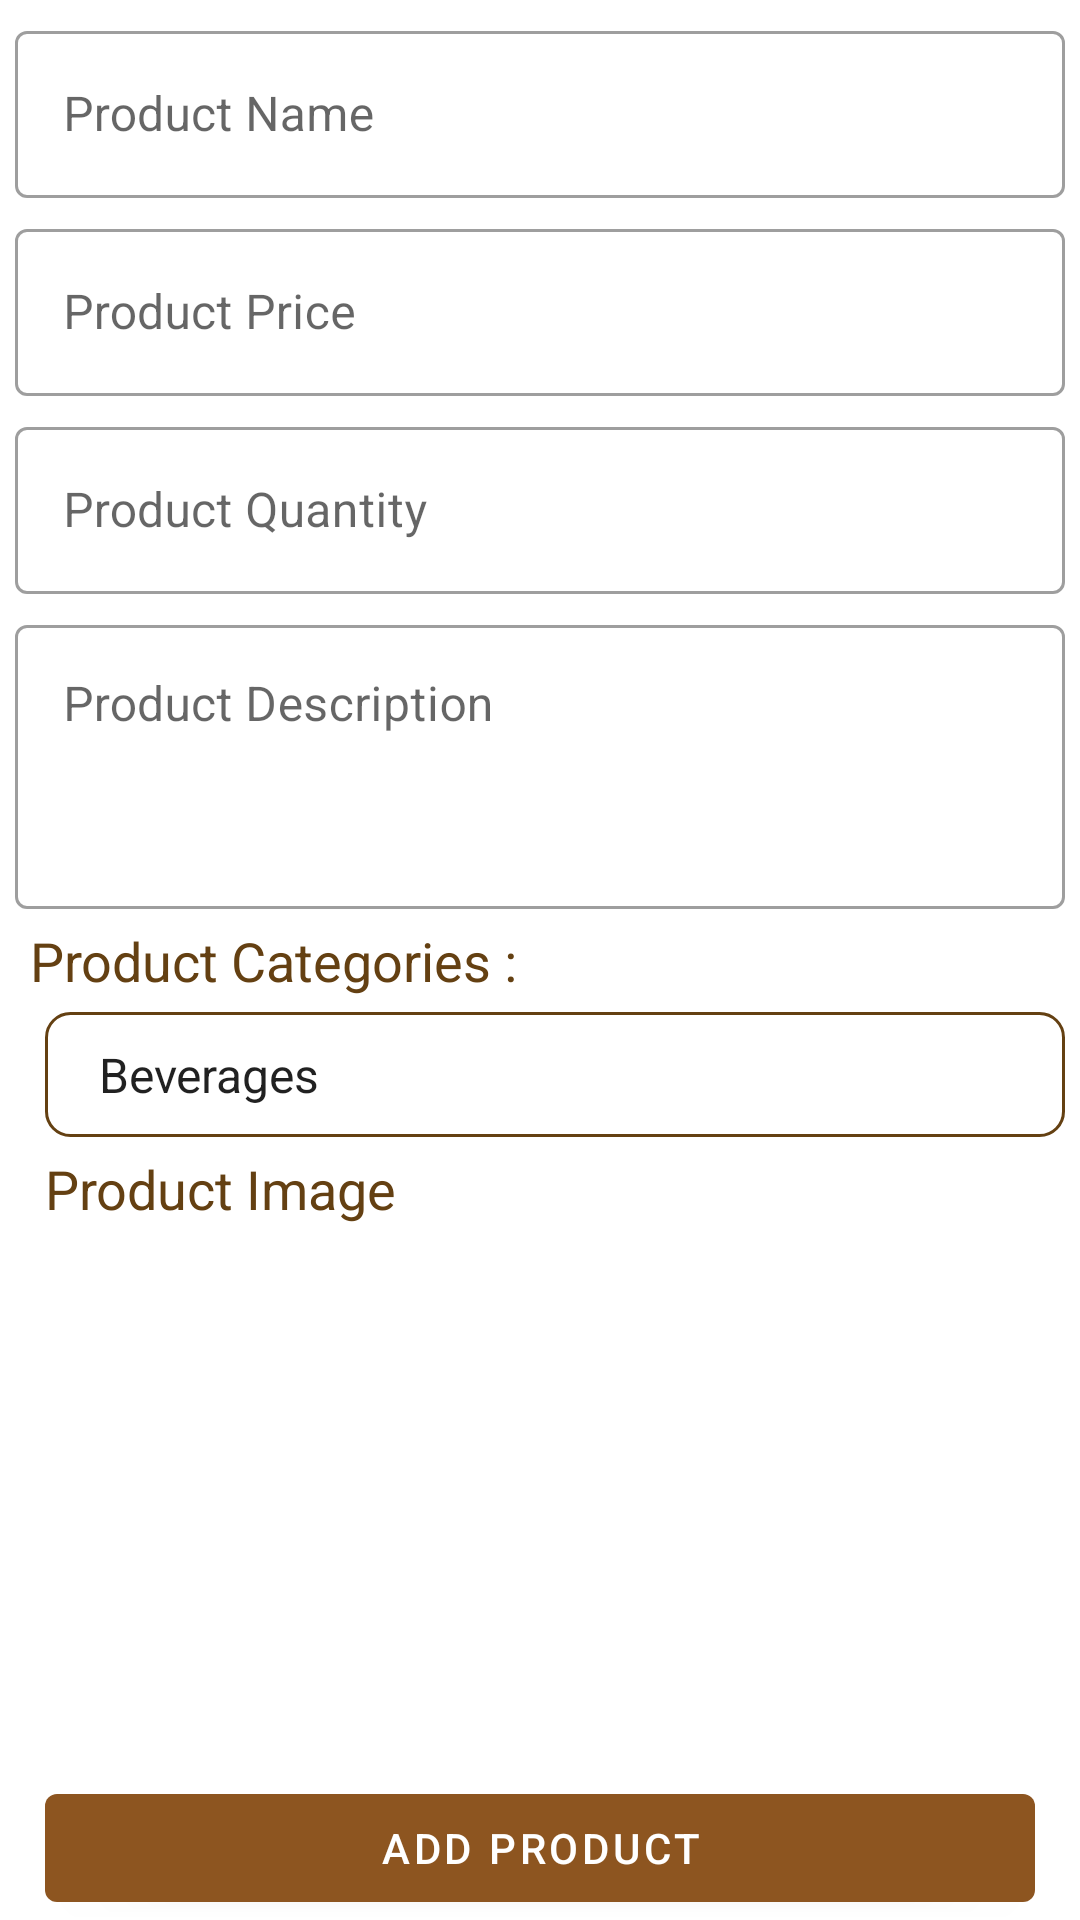

The Android layout XML behind this screen, and the referenced resources:
<!-- AndroidManifest.xml: application theme AppTheme -->
<!-- res/layout/activity_add_products.xml -->
<?xml version="1.0" encoding="utf-8"?>
<androidx.constraintlayout.widget.ConstraintLayout xmlns:android="http://schemas.android.com/apk/res/android"
    xmlns:app="http://schemas.android.com/apk/res-auto"
    xmlns:tools="http://schemas.android.com/tools"
    android:layout_width="match_parent"
    android:layout_height="match_parent"
    android:orientation="vertical"
    tools:context=".AddProducts">

    <ScrollView
        android:layout_width="match_parent"
        android:layout_height="match_parent"
        app:layout_constraintTop_toTopOf="parent"
        android:layout_marginBottom="?android:actionBarSize"
        >
        <LinearLayout
            android:layout_width="match_parent"
            android:layout_height="wrap_content"
            android:orientation="vertical">

            <com.google.android.material.textfield.TextInputLayout
                style="@style/Widget.MaterialComponents.TextInputLayout.OutlinedBox"
                android:layout_width="match_parent"
                android:layout_height="wrap_content"
                android:layout_marginStart="@dimen/margin5"
                android:layout_marginTop="@dimen/margin5"
                android:layout_marginEnd="@dimen/margin5">

                <com.google.android.material.textfield.TextInputEditText
                    android:id="@+id/productName"
                    android:layout_width="match_parent"
                    android:layout_height="wrap_content"
                    android:hint="Product Name"
                    android:inputType="textPersonName" />

            </com.google.android.material.textfield.TextInputLayout>

            <com.google.android.material.textfield.TextInputLayout
                style="@style/Widget.MaterialComponents.TextInputLayout.OutlinedBox"
                android:layout_width="match_parent"
                android:layout_height="wrap_content"
                android:layout_marginStart="@dimen/margin5"
                android:layout_marginTop="@dimen/margin5"
                android:layout_marginEnd="@dimen/margin5">

                <com.google.android.material.textfield.TextInputEditText
                    android:id="@+id/productPrice"
                    android:layout_width="match_parent"
                    android:layout_height="wrap_content"
                    android:hint="Product Price"
                    android:inputType="number" />

            </com.google.android.material.textfield.TextInputLayout>

            <com.google.android.material.textfield.TextInputLayout
                style="@style/Widget.MaterialComponents.TextInputLayout.OutlinedBox"
                android:layout_width="match_parent"
                android:layout_height="wrap_content"
                android:layout_marginStart="@dimen/margin5"
                android:layout_marginTop="@dimen/margin5"
                android:layout_marginEnd="@dimen/margin5">

                <com.google.android.material.textfield.TextInputEditText
                    android:id="@+id/productQty"
                    android:layout_width="match_parent"
                    android:layout_height="wrap_content"
                    android:hint="Product Quantity"
                    android:inputType="number" />

            </com.google.android.material.textfield.TextInputLayout>

            <com.google.android.material.textfield.TextInputLayout
                style="@style/Widget.MaterialComponents.TextInputLayout.OutlinedBox"
                android:layout_width="match_parent"
                android:layout_height="100dp"
                android:layout_marginStart="@dimen/margin5"
                android:layout_marginTop="@dimen/margin5"
                android:layout_marginEnd="@dimen/margin5">

                <com.google.android.material.textfield.TextInputEditText
                    android:id="@+id/productDesc"
                    android:layout_width="match_parent"
                    android:layout_height="match_parent"
                    android:gravity="top"
                    android:hint="Product Description"
                    android:inputType="textMultiLine" />

            </com.google.android.material.textfield.TextInputLayout>

            <TextView
                android:layout_width="match_parent"
                android:layout_height="wrap_content"
                android:layout_marginStart="@dimen/margin10"
                android:layout_marginTop="@dimen/margin5"
                android:text="Product Categories : "
                android:textAppearance="?android:textAppearanceMedium"
                android:textColor="@color/colorPrimaryDark" />

            <androidx.constraintlayout.widget.ConstraintLayout
                android:layout_width="match_parent"
                android:layout_height="wrap_content"
                android:layout_marginStart="@dimen/margin15"
                android:layout_marginTop="@dimen/margin5"
                android:layout_marginEnd="@dimen/margin5">

                <androidx.appcompat.widget.AppCompatSpinner
                    android:id="@+id/product_category"
                    android:layout_width="match_parent"
                    android:layout_height="wrap_content"
                    android:background="@drawable/outline_spinner"
                    android:entries="@array/item_categories"
                    android:padding="@dimen/padding10"
                    app:layout_constraintStart_toStartOf="parent"
                    app:layout_constraintTop_toTopOf="parent"
                    />

                <ImageView
                    android:layout_width="30dp"
                    android:layout_height="30dp"
                    app:layout_constraintTop_toTopOf="parent"
                    app:layout_constraintEnd_toEndOf="parent"
                    app:layout_constraintBottom_toBottomOf="parent"
                    android:layout_marginEnd="@dimen/margin5"
                    android:src="@drawable/ic_arrow_drop_down"
                    android:tint="@color/colorPrimaryDark"
                    />
            </androidx.constraintlayout.widget.ConstraintLayout>

            <TextView
                android:layout_width="match_parent"
                android:layout_height="wrap_content"
                android:layout_marginStart="@dimen/margin15"
                android:layout_marginTop="@dimen/margin5"
                android:text="Product Image"
                android:textAppearance="?android:textAppearanceMedium"
                android:textColor="@color/colorPrimaryDark" />

            <ImageView
                android:id="@+id/productImage"
                android:layout_width="200dp"
                android:layout_height="120dp"
                android:layout_gravity="center"
                android:layout_marginTop="@dimen/margin15"
                android:scaleType="centerInside"
                android:src="@drawable/ic_add_image" />

        </LinearLayout>
    </ScrollView>

    <com.google.android.material.button.MaterialButton
        android:id="@+id/productAdd"
        android:layout_width="match_parent"
        android:layout_height="wrap_content"
        android:layout_marginStart="@dimen/margin15"
        android:layout_marginEnd="@dimen/margin15"
        android:text="ADD PRODUCT"
        app:layout_constraintBottom_toBottomOf="parent"
        app:layout_constraintEnd_toEndOf="parent"
        app:layout_constraintStart_toStartOf="parent" />

</androidx.constraintlayout.widget.ConstraintLayout>
<!-- resources referenced by this layout -->
<resources>
  <string-array name="item_categories">
          <item>Beverages</item>
          <item>Bread/Bakery</item>
          <item>Canned/Jarred Goods</item>
          <item>Dairy</item>
          <item>Dry/Baking Goods</item>
          <item>Frozen Foods</item>
          <item>Produce</item>
          <item>Cleaners</item>
          <item>Paper Goods</item>
          <item>Personal Care</item>
          <item>Other</item>
      </string-array>
  <color name="colorPrimaryDark">#644012</color>
  <dimen name="margin10">10dp</dimen>
  <dimen name="margin15">15dp</dimen>
  <dimen name="margin5">5dp</dimen>
  <dimen name="padding10">10dp</dimen>
  <!-- drawable outline_spinner (drawable) -->
  <?xml version="1.0" encoding="utf-8"?>
  <shape xmlns:android="http://schemas.android.com/apk/res/android"
      android:shape="rectangle">
  
      <stroke android:width="1dp"
          android:color="@color/colorPrimaryDark"/>
      <corners
          android:radius="@dimen/corner8"/>
  </shape>
  <style name="AppTheme" parent="Theme.MaterialComponents.DayNight.DarkActionBar">
          
          <item name="colorPrimary">@color/colorPrimary</item>
          <item name="colorPrimaryDark">@color/colorPrimaryDark</item>
          <item name="colorAccent">@color/colorAccent</item>
      </style>
  <dimen name="corner8">8dp</dimen>
  <color name="colorPrimary">#8D5520</color>
  <color name="colorAccent">#2C33C0</color>
</resources>
